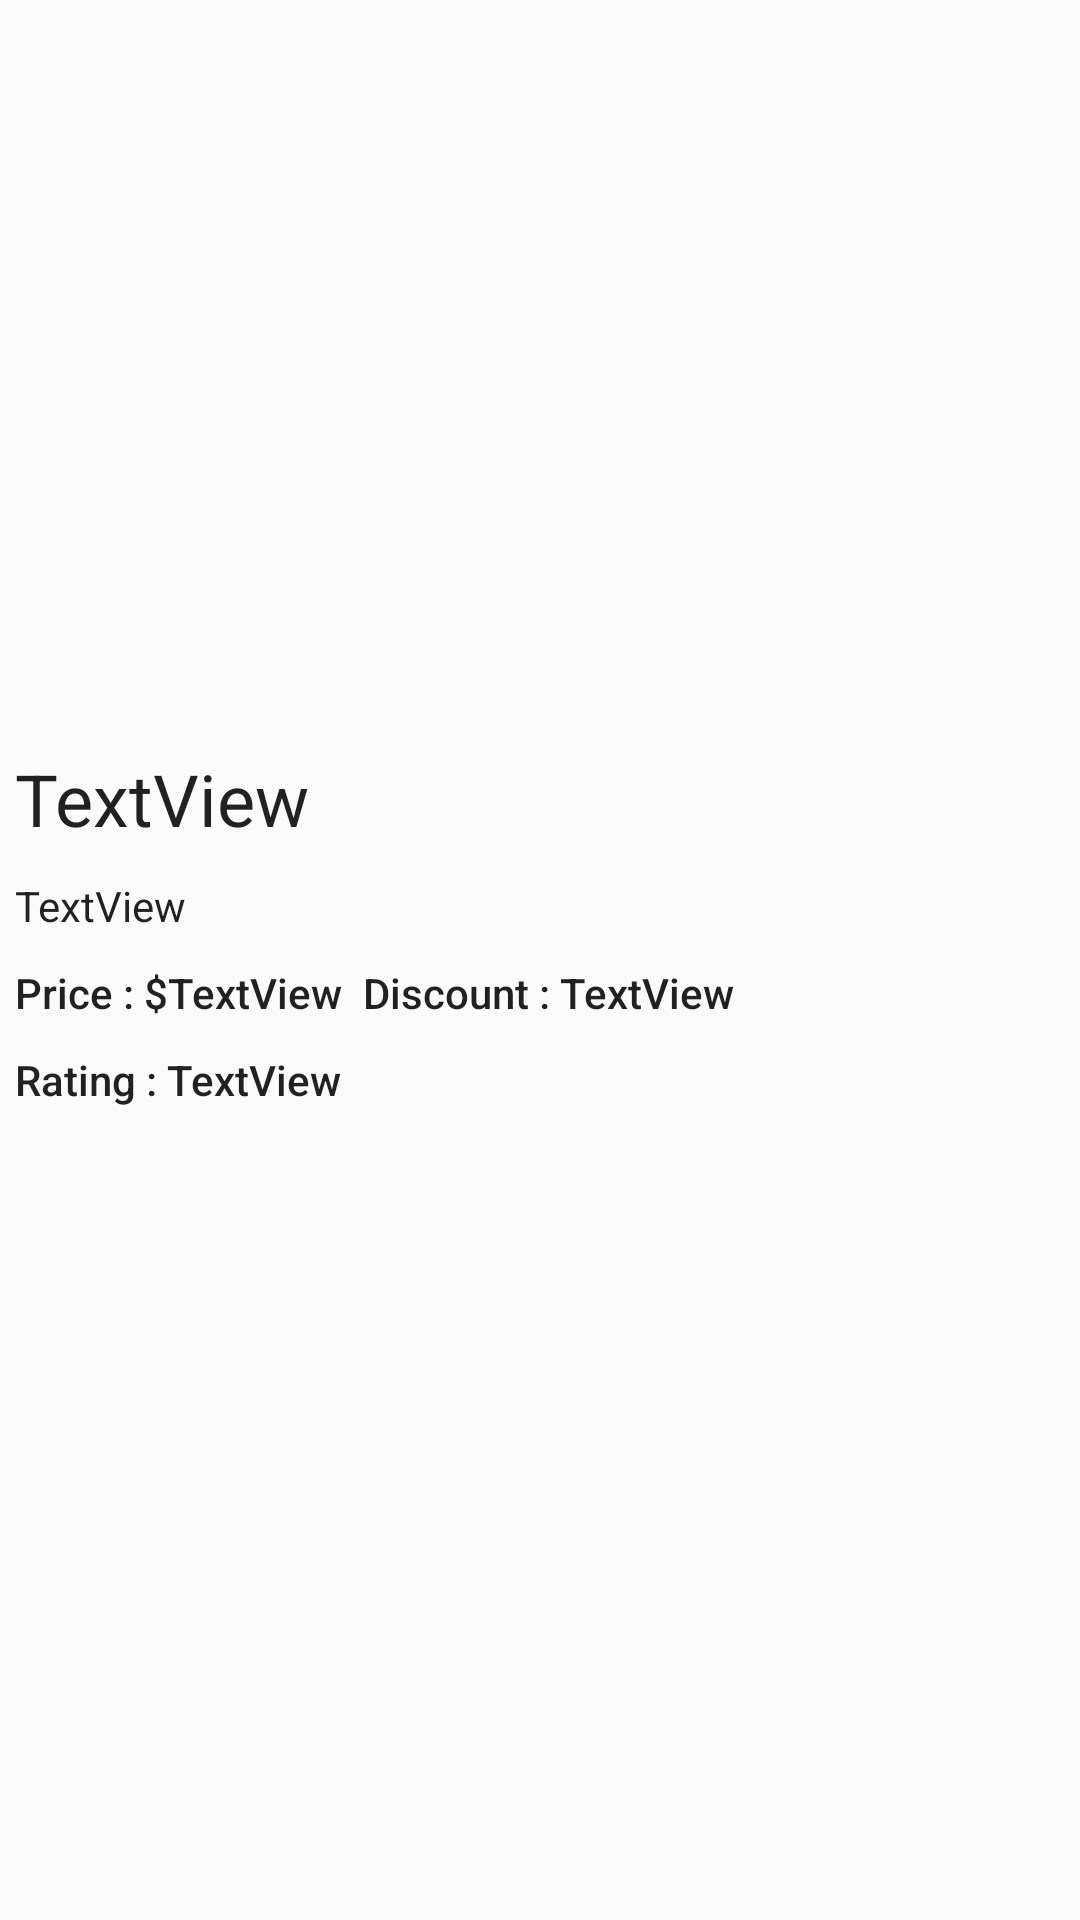

The Android layout XML behind this screen, and the referenced resources:
<!-- AndroidManifest.xml: application theme Theme.Lokal -->
<!-- res/layout/product_details_layout.xml -->
<?xml version="1.0" encoding="utf-8"?>
<androidx.constraintlayout.widget.ConstraintLayout xmlns:android="http://schemas.android.com/apk/res/android"
    android:layout_width="match_parent"
    android:layout_height="match_parent"
    xmlns:app="http://schemas.android.com/apk/res-auto"
    xmlns:tools="http://schemas.android.com/tools">

    
        
    
    <LinearLayout
        android:layout_width="match_parent"
        android:layout_height="wrap_content"
        android:orientation="vertical"
        app:layout_constraintEnd_toEndOf="parent"
        app:layout_constraintStart_toStartOf="parent"
        app:layout_constraintTop_toTopOf="parent">
        

        <ImageView
            android:id="@+id/productImage"
            android:layout_width="match_parent"
            android:layout_height="240dp"
            android:scaleType="centerCrop"
            tools:srcCompat="@tools:sample/avatars"/>

        <TextView
            android:id="@+id/productName"
            android:layout_width="match_parent"
            android:layout_height="wrap_content"
            android:paddingStart="5dp"
            style="@style/TextAppearance.AppCompat.Headline"
            android:maxLines="1"
            android:ems="10"
            android:layout_marginTop="10dp"
            android:text="@string/textview"/>

        <TextView
            android:id="@+id/productDescription"
            style="@style/TextAppearance.AppCompat.Body1"
            android:layout_width="match_parent"
            android:layout_height="wrap_content"
            android:paddingStart="5dp"
            android:maxLines="4"
            android:layout_marginTop="10dp"
            android:text="@string/textview"/>

        
        <LinearLayout
            android:layout_width="match_parent"
            android:layout_height="wrap_content"
            android:orientation="horizontal">

            
            <TextView
                android:layout_width="wrap_content"
                android:layout_height="wrap_content"
                android:paddingStart="5dp"
                style="@style/TextAppearance.AppCompat.Body2"
                android:layout_marginTop="10dp"
                android:text="Price : $"/>

            <TextView
                android:id="@+id/productPrice"
                style="@style/TextAppearance.AppCompat.Body2"
                android:layout_width="wrap_content"
                android:layout_height="wrap_content"
                android:layout_marginTop="10dp"
                android:text="@string/textview"/>

            
            <TextView
                android:layout_width="wrap_content"
                android:layout_height="wrap_content"
                style="@style/TextAppearance.AppCompat.Body2"
                android:layout_marginTop="10dp"
                android:text="  "/>

            
            <TextView
                android:layout_width="wrap_content"
                android:layout_height="wrap_content"
                style="@style/TextAppearance.AppCompat.Body2"
                android:layout_marginTop="10dp"
                android:text="Discount : "/>
            <TextView
                android:id="@+id/productDiscount"
                style="@style/TextAppearance.AppCompat.Body2"
                android:layout_width="match_parent"
                android:layout_height="wrap_content"
                android:layout_marginTop="10dp"
                android:text="@string/textview"/>

            
            <TextView
                android:layout_width="match_parent"
                android:layout_height="wrap_content"
                style="@style/TextAppearance.AppCompat.Body2"
                android:layout_marginTop="10dp"
                android:text="%"/>
        </LinearLayout>

        <LinearLayout
            android:layout_width="match_parent"
            android:layout_height="wrap_content"
            android:orientation="horizontal">

            <TextView
                android:layout_width="wrap_content"
                android:layout_height="wrap_content"
                android:paddingStart="5dp"
                style="@style/TextAppearance.AppCompat.Body2"
                android:layout_marginTop="10dp"
                android:text="Rating : "/>

            <TextView
                android:id="@+id/productRating"
                style="@style/TextAppearance.AppCompat.Body2"
                android:layout_width="wrap_content"
                android:layout_height="wrap_content"
                android:layout_marginTop="10dp"
                android:text="@string/textview"/>

        </LinearLayout>

    </LinearLayout>


</androidx.constraintlayout.widget.ConstraintLayout>
<!-- resources referenced by this layout -->
<resources>
  <string name="textview">TextView</string>
  <style name="Theme.Lokal" parent="Theme.AppCompat.DayNight.DarkActionBar" />
</resources>
